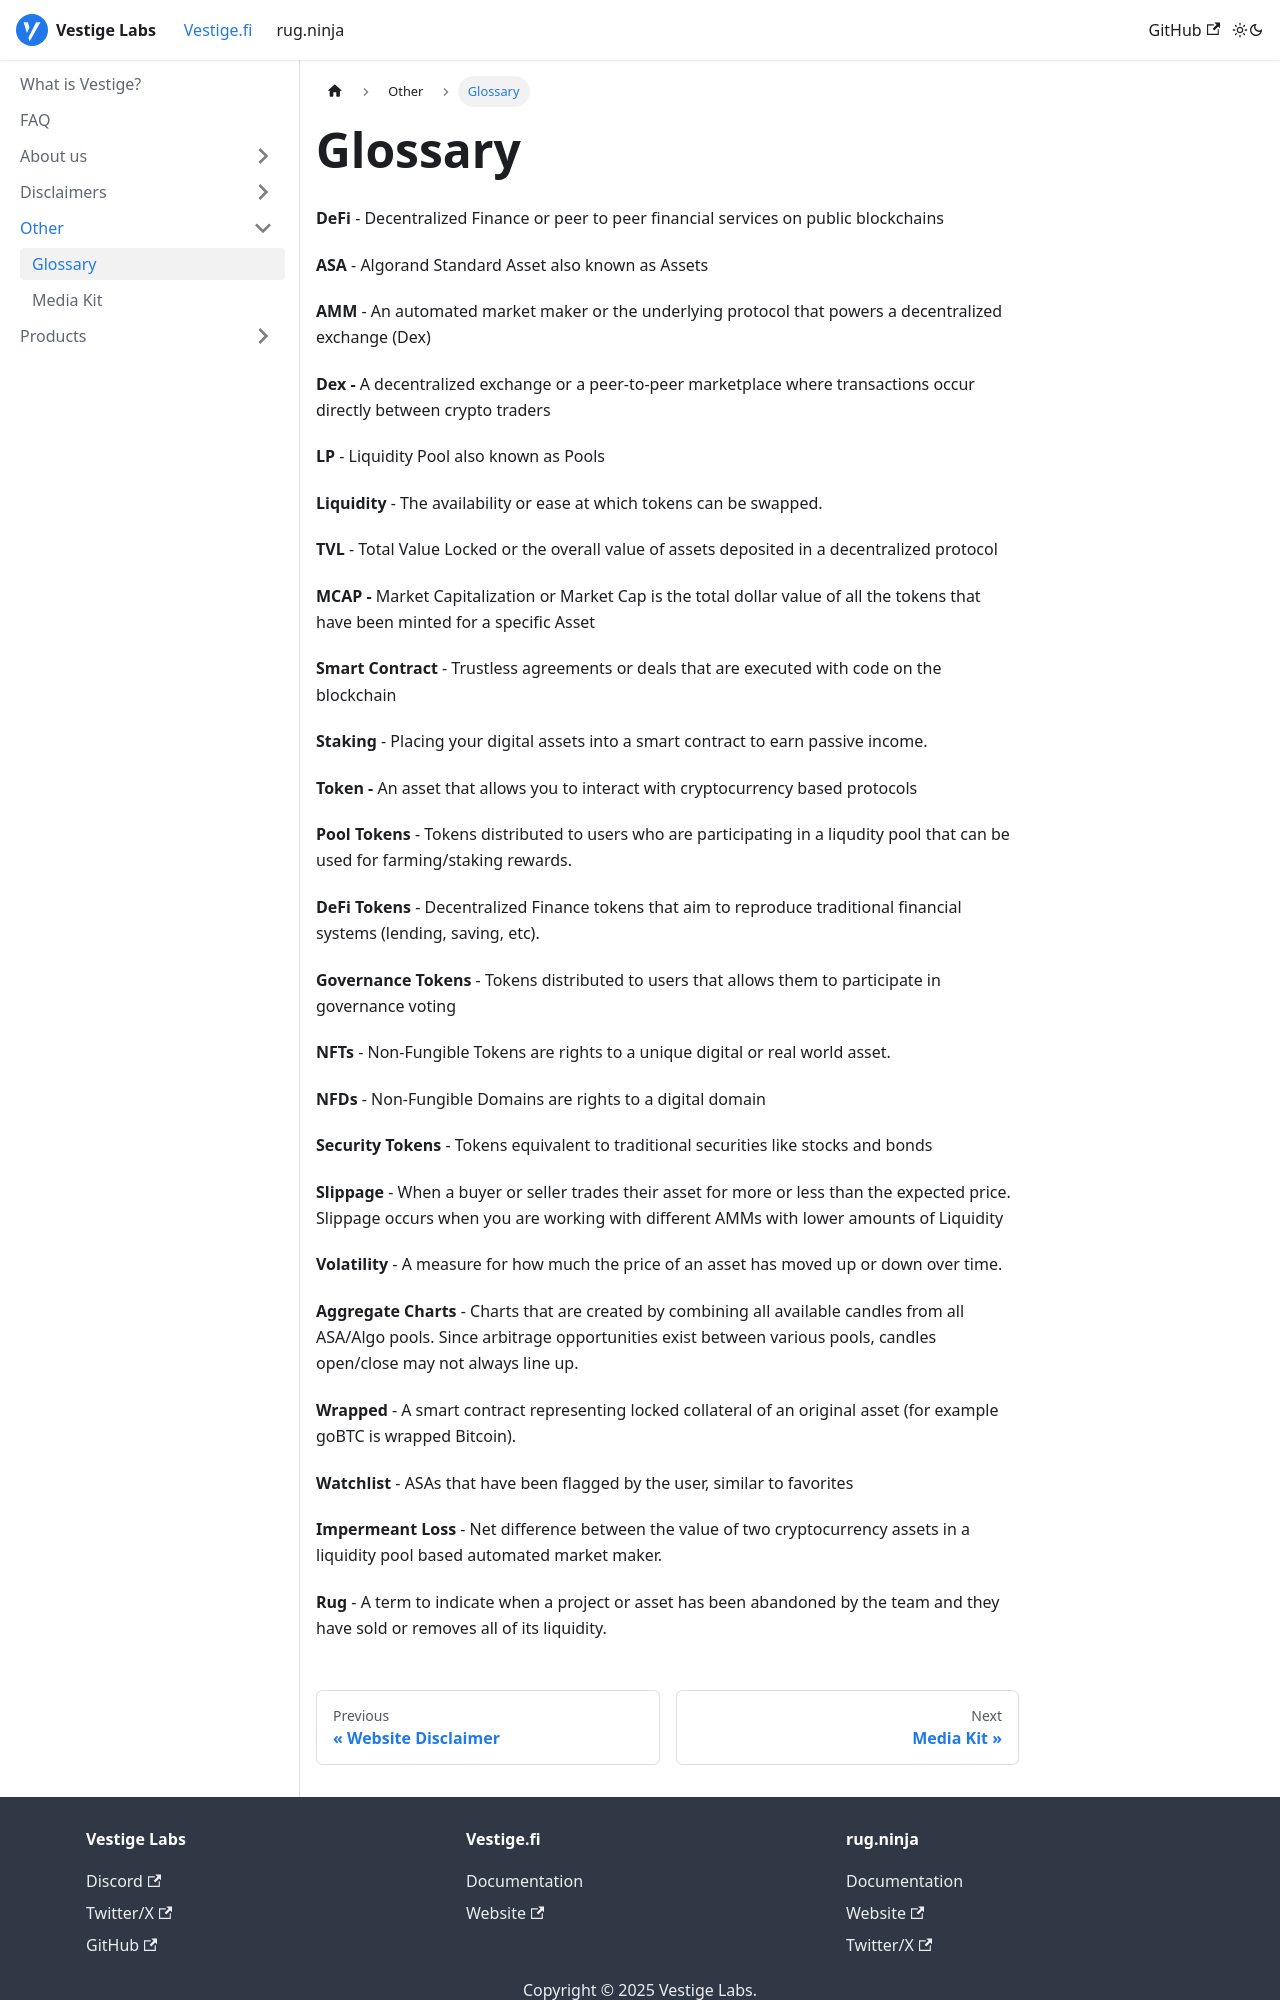

repository: vestigefi/Docs · page: docs/vestigefi/Other/glossary/index.html · generator: docusaurus

# Glossary

**DeFi** - Decentralized Finance or peer to peer financial services on public blockchains

**ASA** - Algorand Standard Asset also known as Assets

**AMM** - An automated market maker or the underlying protocol that powers a decentralized exchange (Dex)

**Dex -** A decentralized exchange or a peer-to-peer marketplace where transactions occur directly between crypto traders

**LP** - Liquidity Pool also known as Pools&#x20;

**Liquidity** - The availability or ease at which tokens can be swapped.

**TVL** - Total Value Locked or the overall value of assets deposited in a decentralized protocol

**MCAP -** Market Capitalization or Market Cap is the total dollar value of all the tokens that have been minted for a specific Asset

**Smart Contract** - Trustless agreements or deals that are executed with code on the blockchain

**Staking** - Placing your digital assets into a smart contract to earn passive income.

**Token -** An asset that allows you to interact with cryptocurrency based protocols

**Pool Tokens** - Tokens distributed to users who are participating in a liqudity pool that can be used for farming/staking rewards.

**DeFi Tokens** - Decentralized Finance tokens that aim to reproduce traditional financial systems (lending, saving, etc).

**Governance Tokens** - Tokens distributed to users that allows them to participate in governance voting

**NFTs** - Non-Fungible Tokens are rights to a unique digital or real world asset.

**NFDs** - Non-Fungible Domains are rights to a digital domain

**Security Tokens** - Tokens equivalent to traditional securities like stocks and bonds

**Slippage** - When a buyer or seller trades their asset for more or less than the expected price.  Slippage occurs when you are working with different AMMs with lower amounts of Liquidity

**Volatility** - A measure for how much the price of an asset has moved up or down over time.

**Aggregate Charts** - Charts that are created by combining all available candles from all ASA/Algo pools.  Since arbitrage opportunities exist between various pools, candles open/close may not always line up. &#x20;

**Wrapped** - A smart contract representing locked collateral of an original asset (for example goBTC is wrapped Bitcoin).

**Watchlist** - ASAs that have been flagged by the user, similar to favorites

**Impermeant Loss** - Net difference between the value of two cryptocurrency assets in a liquidity pool based automated market maker.
